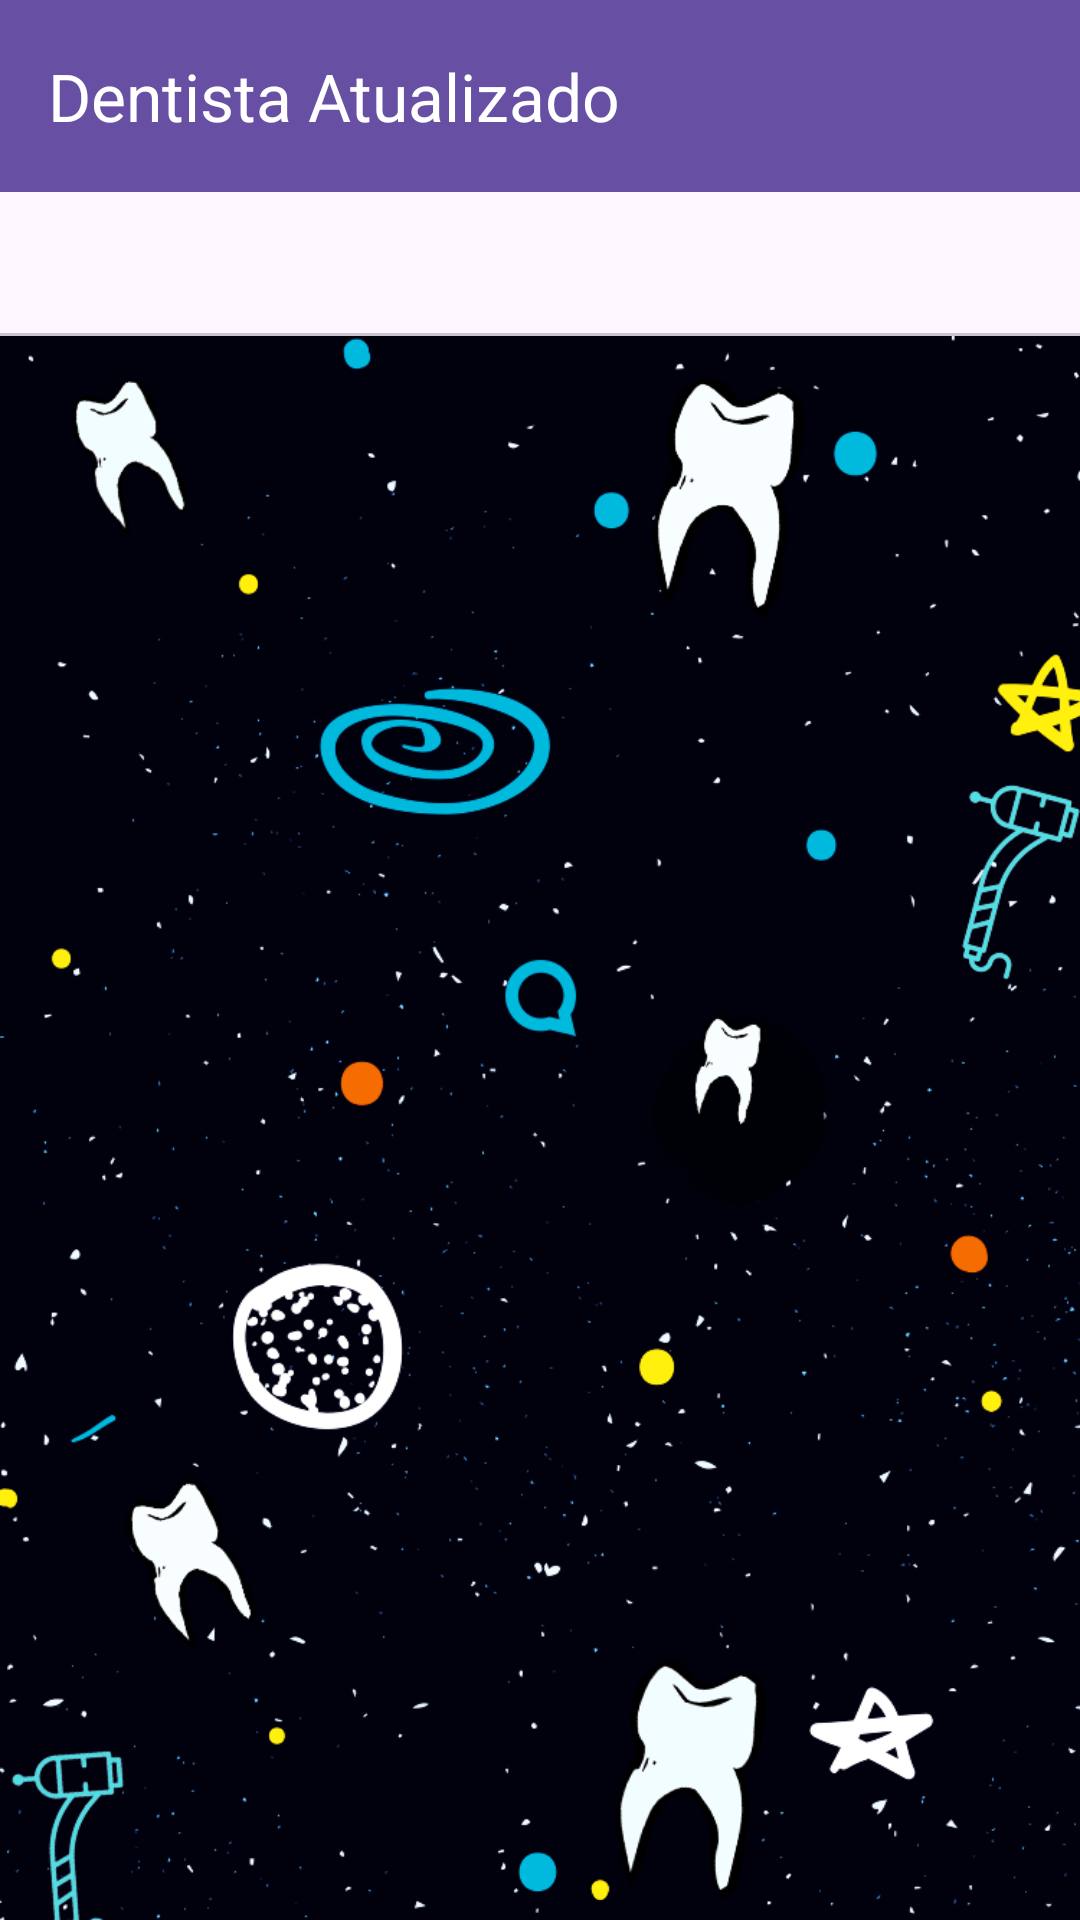

Android layout source for this screen:
<!-- AndroidManifest.xml: application theme Theme.Odontologia -->
<!-- res/layout/activity_main.xml -->
<?xml version="1.0" encoding="utf-8"?>
<LinearLayout xmlns:android="http://schemas.android.com/apk/res/android"
    xmlns:app="http://schemas.android.com/apk/res-auto"
    xmlns:tools="http://schemas.android.com/tools"
    android:layout_width="match_parent"
    android:layout_height="match_parent"
    android:orientation="vertical"
    android:background="@drawable/tela"
    tools:context=".MainActivity">

    <com.google.android.material.appbar.AppBarLayout
        android:layout_width="match_parent"
        android:layout_height="wrap_content">

        <com.google.android.material.appbar.MaterialToolbar
            android:id="@+id/toolbar"
            android:layout_width="match_parent"
            android:layout_height="?attr/actionBarSize"
            android:background="?attr/colorPrimary"
            app:title="Dentista Atualizado"
            app:titleTextColor="@android:color/white" />

    </com.google.android.material.appbar.AppBarLayout>

    <com.google.android.material.tabs.TabLayout
        android:id="@+id/tabLayout"
        android:layout_width="match_parent"
        android:layout_height="wrap_content"
        app:tabGravity="center"
        app:tabMode="scrollable" />

    <androidx.viewpager2.widget.ViewPager2
        android:id="@+id/viewPage"
        android:layout_width="match_parent"
        android:layout_height="0dp"
        android:layout_weight="1"
        />


</LinearLayout>
<!-- resources referenced by this layout -->
<resources>
  <!-- drawable tela: webp bitmap (drawable, 45088 bytes) -->
  <style name="Theme.Odontologia" parent="Base.Theme.Odontologia" />
  <style name="Base.Theme.Odontologia" parent="Theme.Material3.DayNight.NoActionBar">
          
          
      </style>
</resources>
